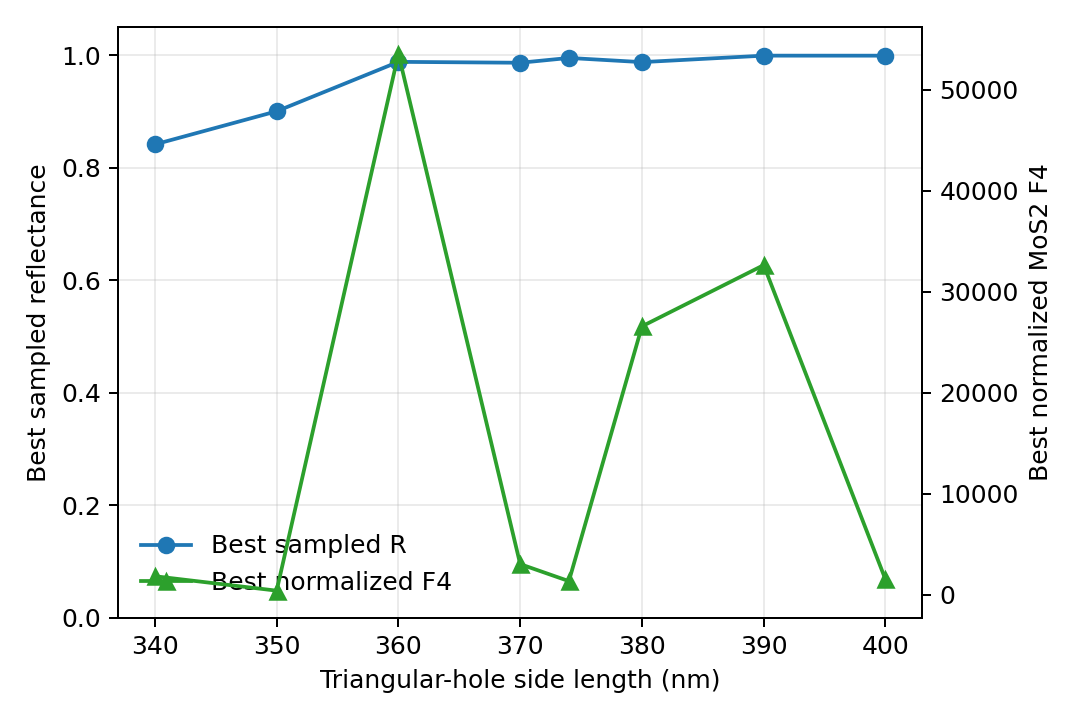

The table this chart was drawn from, first rows:
tri_side_nm, best_R_wavelength_nm, best_R, F4_at_best_R, F4_norm_to_min_at_best_R, best_F4_wavelength_nm, best_F4, best_F4_norm_to_min, R_at_best_F4
340.0, 812.0, 0.8412, 1.8451305277985647e+32, 22.78, 848.0, 1.48673260216585e+34, 1836, 0.703
350.0, 848.0, 0.9002, 3.28628395864517e+33, 405.8, 848.0, 3.28628395864517e+33, 405.8, 0.9002
360.0, 846.0, 0.988, 4.33792818039112e+35, 53567, 846.0, 4.33792818039112e+35, 53567, 0.988
370.0, 842.0, 0.9864, 2.4577909414706726e+34, 3035, 842.0, 2.4577909414706726e+34, 3035, 0.9864
374.0, 840.0, 0.995, 8.820009344892821e+33, 1089, 842.0, 1.093679708732605e+34, 1351, 0.3102
380.0, 838.0, 0.9875, 2.1526237741415235e+35, 26582, 838.0, 2.1526237741415235e+35, 26582, 0.9875
390.0, 838.0, 0.9991, 1.5446055764492412e+33, 190.7, 832.0, 2.6436017098979374e+35, 32645, 0.5552
400.0, 812.0, 0.999, 7.917208294961988e+33, 977.7, 826.0, 1.2259375624348707e+34, 1514, 0.6527
